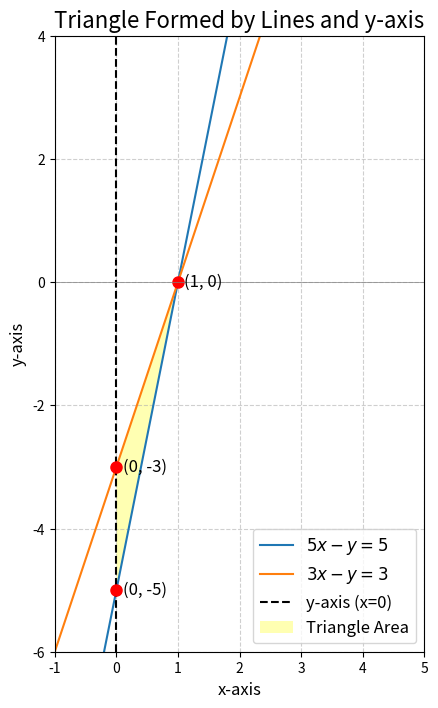

Write Python code to recreate this figure.
import numpy as np
import matplotlib.pyplot as plt

# --- 1. Define the equations and vertices ---

# Create a range of x-values for the plot
x = np.linspace(-1, 6, 400)

# Define the two lines by solving for y
# y = 5x - 5
y1 = 5*x - 5
# y = 3x - 3
y2 = 3*x - 3

# Define the coordinates of the triangle's vertices
vertices = np.array([
    [1, 0],   # Intersection of the two lines
    [0, -5],  # Intersection of y=5x-5 and y-axis
    [0, -3]   # Intersection of y=3x-3 and y-axis
])
x_coords = vertices[:, 0]
y_coords = vertices[:, 1]

# --- 2. Create the plot ---
plt.figure(figsize=(8, 8))

# Plot the two lines
plt.plot(x, y1, label='$5x - y = 5$')
plt.plot(x, y2, label='$3x - y = 3$')

# Plot the y-axis
plt.axvline(0, color='black', linestyle='--', label='y-axis (x=0)')

# Plot and label the vertices
plt.plot(x_coords, y_coords, 'ro', markersize=8)
for i, (vx, vy) in enumerate(vertices):
    plt.text(vx + 0.1, vy, f'({int(vx)}, {int(vy)})', fontsize=12, va='center')

# Fill the triangle area
plt.fill(x_coords, y_coords, 'yellow', alpha=0.3, label='Triangle Area')

# --- 3. Formatting ---
plt.title('Triangle Formed by Lines and y-axis', fontsize=16)
plt.xlabel('x-axis', fontsize=12)
plt.ylabel('y-axis', fontsize=12)
plt.axhline(0, color='grey', linewidth=0.5)
plt.grid(True, linestyle='--', alpha=0.6)
plt.legend(fontsize=12)
plt.xlim(-1, 5)
plt.ylim(-6, 4)
plt.gca().set_aspect('equal', adjustable='box')

# Save and show the plot
plt.savefig('2.png')
plt.show()
